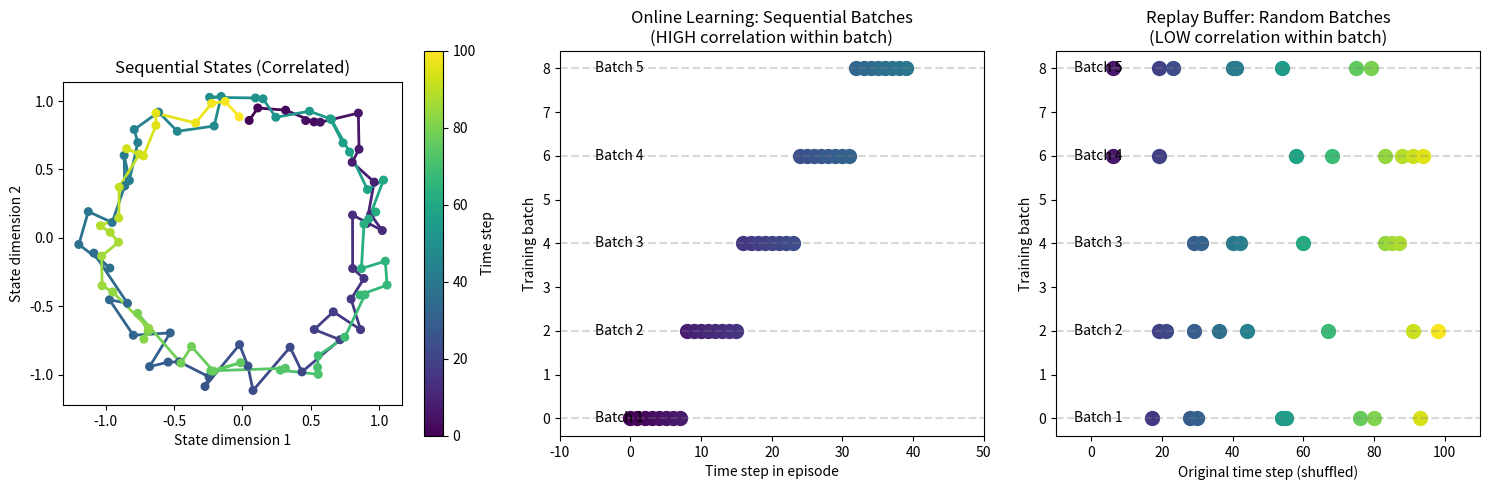
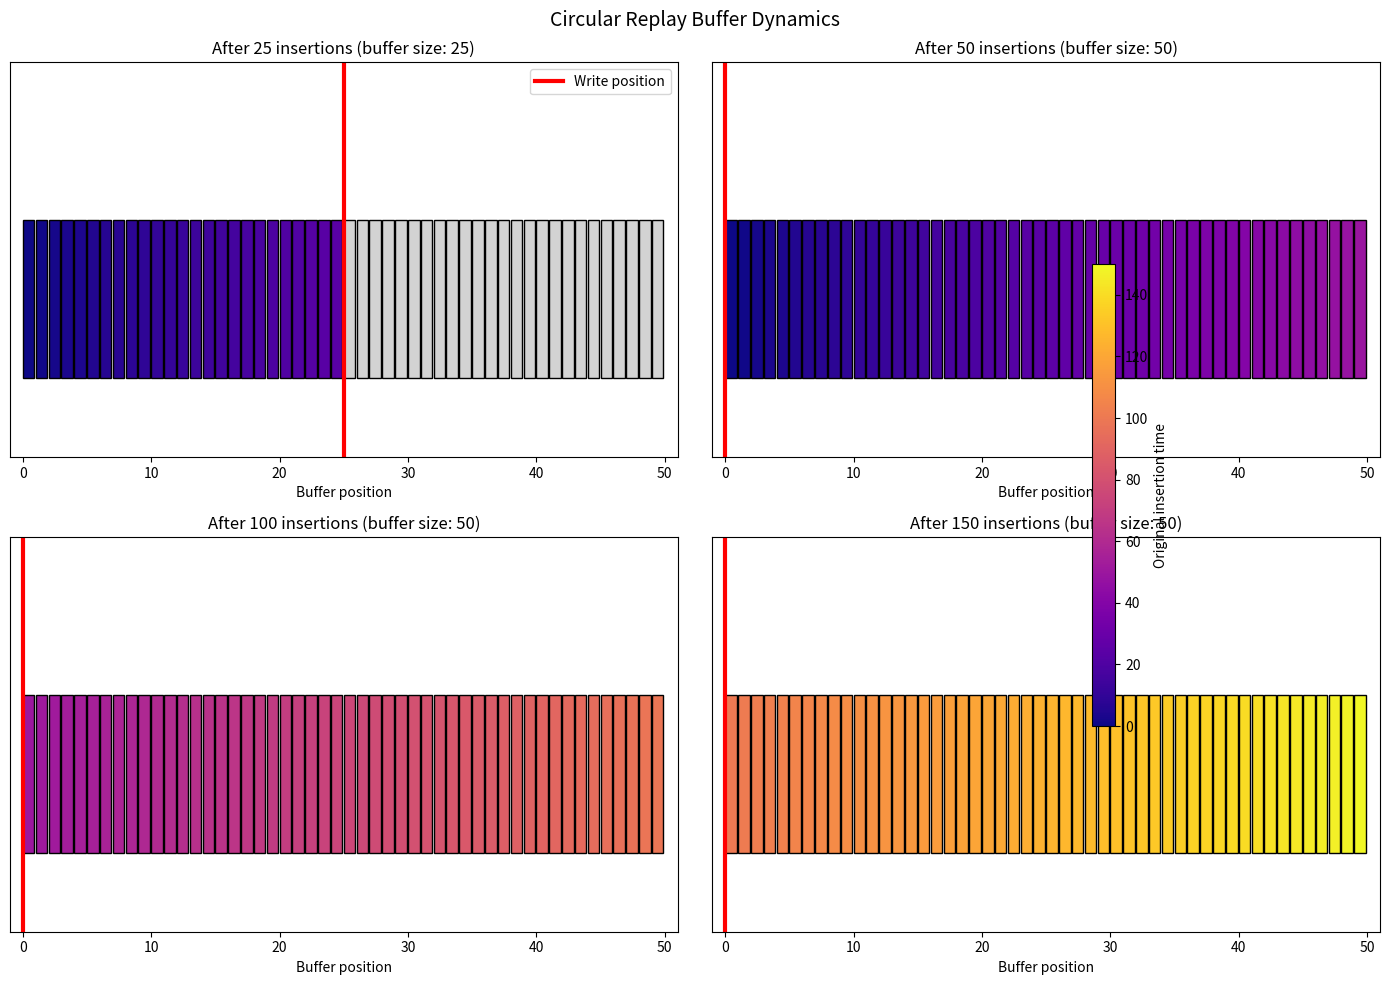
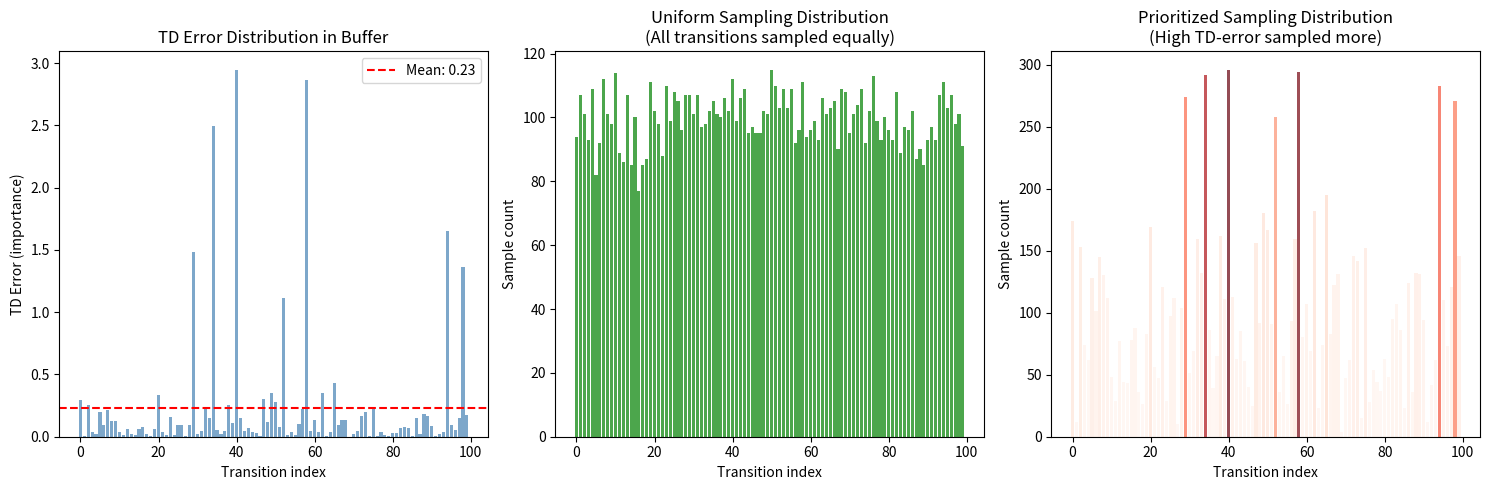
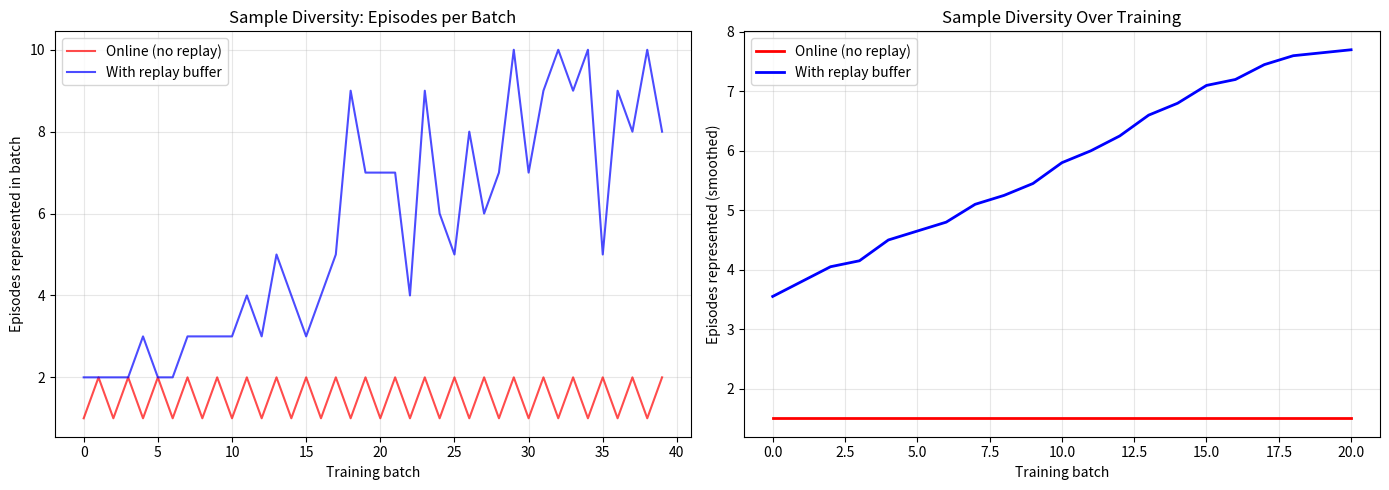

The script that saved these images, in order:
"""
Demo 06: Experience Replay - Breaking Temporal Correlations
============================================================

This demo visualizes and explains the experience replay buffer,
one of the two key innovations that made DQN stable.

Key Concepts:
- Why naive online learning fails with neural networks
- How replay buffer breaks temporal correlations
- Uniform vs. prioritized sampling
- Buffer dynamics and sample diversity

The Problem:
- Neural networks expect i.i.d. (independent, identically distributed) data
- Sequential RL data is highly correlated (adjacent states are similar)
- Training on correlated data leads to catastrophic forgetting
- Solution: Store transitions and sample randomly

Historical Context:
- Experience replay was introduced by Lin (1992)
- DQN (2015) showed it was crucial for stable deep RL
- Prioritized Experience Replay (2016) improved efficiency
- Now standard in all off-policy deep RL algorithms

Reference: Mnih et al., "Human-level control through deep RL" (2015)
"""

import numpy as np
import matplotlib.pyplot as plt
from matplotlib.patches import Rectangle, FancyArrowPatch
from collections import deque, namedtuple
import matplotlib.animation as animation
from matplotlib.gridspec import GridSpec

np.random.seed(42)

# ============================================================================
# Replay Buffer Implementations
# ============================================================================

Transition = namedtuple('Transition', ('state', 'action', 'reward', 'next_state', 'done'))


class UniformReplayBuffer:
    """
    Standard uniform replay buffer as used in DQN.
    
    - Fixed capacity (circular buffer)
    - Uniform random sampling
    - O(1) insert, O(1) sample
    """
    
    def __init__(self, capacity):
        self.capacity = capacity
        self.buffer = []
        self.position = 0
        
        # Statistics
        self.insert_count = 0
        self.sample_count = 0
    
    def push(self, state, action, reward, next_state, done):
        """Store a transition."""
        transition = Transition(state, action, reward, next_state, done)
        
        if len(self.buffer) < self.capacity:
            self.buffer.append(transition)
        else:
            self.buffer[self.position] = transition
        
        self.position = (self.position + 1) % self.capacity
        self.insert_count += 1
    
    def sample(self, batch_size):
        """Sample a random batch."""
        indices = np.random.choice(len(self.buffer), batch_size, replace=False)
        batch = [self.buffer[i] for i in indices]
        self.sample_count += batch_size
        return batch, indices
    
    def __len__(self):
        return len(self.buffer)


class PrioritizedReplayBuffer:
    """
    Prioritized Experience Replay (PER).
    
    - Samples transitions with probability proportional to TD error
    - High-error transitions are sampled more often
    - Uses importance sampling to correct for bias
    """
    
    def __init__(self, capacity, alpha=0.6, beta=0.4, beta_increment=0.001):
        """
        Args:
            capacity: Maximum buffer size
            alpha: Priority exponent (0 = uniform, 1 = full prioritization)
            beta: Importance sampling exponent
            beta_increment: How much to increase beta per sample
        """
        self.capacity = capacity
        self.alpha = alpha
        self.beta = beta
        self.beta_increment = beta_increment
        
        self.buffer = []
        self.priorities = []
        self.position = 0
        self.max_priority = 1.0
    
    def push(self, state, action, reward, next_state, done, priority=None):
        """Store a transition with priority."""
        transition = Transition(state, action, reward, next_state, done)
        
        if priority is None:
            priority = self.max_priority
        
        if len(self.buffer) < self.capacity:
            self.buffer.append(transition)
            self.priorities.append(priority)
        else:
            self.buffer[self.position] = transition
            self.priorities[self.position] = priority
        
        self.position = (self.position + 1) % self.capacity
    
    def sample(self, batch_size):
        """Sample based on priorities."""
        priorities = np.array(self.priorities)
        probs = priorities ** self.alpha
        probs = probs / probs.sum()
        
        indices = np.random.choice(len(self.buffer), batch_size, p=probs, replace=False)
        batch = [self.buffer[i] for i in indices]
        
        # Importance sampling weights
        weights = (len(self.buffer) * probs[indices]) ** (-self.beta)
        weights = weights / weights.max()
        
        # Increase beta
        self.beta = min(1.0, self.beta + self.beta_increment)
        
        return batch, indices, weights
    
    def update_priorities(self, indices, td_errors):
        """Update priorities based on TD errors."""
        for idx, error in zip(indices, td_errors):
            priority = abs(error) + 1e-6
            self.priorities[idx] = priority
            self.max_priority = max(self.max_priority, priority)
    
    def __len__(self):
        return len(self.buffer)


# ============================================================================
# Visualization: Why Replay Matters
# ============================================================================

def visualize_temporal_correlation():
    """Show why sequential data is problematic."""
    
    fig, axes = plt.subplots(1, 3, figsize=(15, 5))
    
    # 1. Sequential states are correlated
    ax1 = axes[0]
    
    # Simulate trajectory through state space
    t = np.linspace(0, 4*np.pi, 100)
    states_x = np.sin(t) + 0.1 * np.random.randn(100)
    states_y = np.cos(t) + 0.1 * np.random.randn(100)
    
    # Color by time
    colors = plt.cm.viridis(np.linspace(0, 1, len(t)))
    
    for i in range(len(t) - 1):
        ax1.plot(states_x[i:i+2], states_y[i:i+2], c=colors[i], linewidth=2)
    
    ax1.scatter(states_x, states_y, c=range(len(t)), cmap='viridis', s=30, zorder=5)
    ax1.set_xlabel('State dimension 1')
    ax1.set_ylabel('State dimension 2')
    ax1.set_title('Sequential States (Correlated)')
    ax1.set_aspect('equal')
    
    # Add colorbar
    sm = plt.cm.ScalarMappable(cmap='viridis', norm=plt.Normalize(0, len(t)))
    sm.set_array([])
    plt.colorbar(sm, ax=ax1, label='Time step')
    
    # 2. Online training: sequential batches
    ax2 = axes[1]
    
    batch_size = 8
    n_batches = 5
    
    for batch_idx in range(n_batches):
        start = batch_idx * batch_size
        end = start + batch_size
        
        y_offset = batch_idx * 2
        
        for i in range(start, min(end, len(t))):
            ax2.scatter(i, y_offset, c=[colors[i]], s=100)
        
        ax2.axhline(y=y_offset, color='gray', linestyle='--', alpha=0.3)
        ax2.text(-5, y_offset, f'Batch {batch_idx + 1}', va='center', fontsize=10)
    
    ax2.set_xlabel('Time step in episode')
    ax2.set_ylabel('Training batch')
    ax2.set_title('Online Learning: Sequential Batches\n(HIGH correlation within batch)')
    ax2.set_xlim(-10, 50)
    
    # 3. Replay: random batches
    ax3 = axes[2]
    
    buffer_size = 100
    
    for batch_idx in range(n_batches):
        # Random sampling from buffer
        indices = np.random.choice(buffer_size, batch_size, replace=False)
        indices.sort()
        
        y_offset = batch_idx * 2
        
        for i, idx in enumerate(indices):
            ax3.scatter(idx, y_offset, c=[colors[idx % len(colors)]], s=100)
        
        ax3.axhline(y=y_offset, color='gray', linestyle='--', alpha=0.3)
        ax3.text(-5, y_offset, f'Batch {batch_idx + 1}', va='center', fontsize=10)
    
    ax3.set_xlabel('Original time step (shuffled)')
    ax3.set_ylabel('Training batch')
    ax3.set_title('Replay Buffer: Random Batches\n(LOW correlation within batch)')
    ax3.set_xlim(-10, 110)
    
    plt.tight_layout()
    plt.savefig('replay_correlation.png', dpi=150, bbox_inches='tight')
    plt.show()
    print("Saved 'replay_correlation.png'")


def visualize_buffer_dynamics():
    """Visualize how the replay buffer fills and overwrites."""
    
    fig, axes = plt.subplots(2, 2, figsize=(14, 10))
    
    # Create buffer and simulate filling
    capacity = 50
    buffer = UniformReplayBuffer(capacity)
    
    # Generate synthetic episode data
    n_steps = 150
    states = np.cumsum(np.random.randn(n_steps, 2) * 0.3, axis=0)
    actions = np.random.randint(0, 4, n_steps)
    rewards = np.random.randn(n_steps) * 0.5
    
    # Track buffer contents at different stages
    snapshots = []
    snapshot_times = [25, 50, 100, 150]
    
    for t in range(n_steps):
        buffer.push(states[t], actions[t], rewards[t], states[min(t+1, n_steps-1)], False)
        
        if t + 1 in snapshot_times:
            # Store current buffer state (just positions for visualization)
            positions = [i for i in range(len(buffer.buffer))]
            original_times = [(buffer.insert_count - len(buffer.buffer) + i) % n_steps 
                            for i in range(len(buffer.buffer))]
            snapshots.append((t + 1, positions, original_times))
    
    # Plot snapshots
    titles = [f'After {t} insertions (buffer size: {min(t, capacity)})' 
              for t in snapshot_times]
    
    for ax, (t, positions, times), title in zip(axes.flat, snapshots, titles):
        colors = plt.cm.plasma(np.array(times) / n_steps)
        
        # Draw buffer slots
        for i in range(capacity):
            rect = Rectangle((i, 0), 0.9, 1, 
                            facecolor='lightgray' if i >= len(positions) else colors[i % len(colors)],
                            edgecolor='black')
            ax.add_patch(rect)
        
        # Mark write position
        write_pos = t % capacity
        ax.axvline(x=write_pos, color='red', linewidth=3, label='Write position')
        
        ax.set_xlim(-1, capacity + 1)
        ax.set_ylim(-0.5, 2)
        ax.set_xlabel('Buffer position')
        ax.set_title(title)
        ax.set_yticks([])
        
        if ax == axes.flat[0]:
            ax.legend(loc='upper right')
    
    # Add colorbar
    sm = plt.cm.ScalarMappable(cmap='plasma', norm=plt.Normalize(0, n_steps))
    sm.set_array([])
    fig.colorbar(sm, ax=axes, label='Original insertion time', shrink=0.6)
    
    plt.suptitle('Circular Replay Buffer Dynamics', fontsize=14)
    plt.tight_layout()
    plt.savefig('buffer_dynamics.png', dpi=150, bbox_inches='tight')
    plt.show()
    print("Saved 'buffer_dynamics.png'")


def visualize_prioritized_replay():
    """Compare uniform vs. prioritized replay."""
    
    fig, axes = plt.subplots(1, 3, figsize=(15, 5))
    
    # Create buffers
    capacity = 100
    uniform_buffer = UniformReplayBuffer(capacity)
    priority_buffer = PrioritizedReplayBuffer(capacity, alpha=0.6)
    
    # Fill with transitions of varying importance (simulated TD errors)
    np.random.seed(42)
    
    # Most transitions are "boring" (low TD error)
    # A few are "important" (high TD error)
    td_errors = np.concatenate([
        np.random.exponential(0.1, 90),  # Mostly small errors
        np.random.exponential(2.0, 10)   # A few large errors
    ])
    np.random.shuffle(td_errors)
    
    for i in range(capacity):
        state = np.array([i, td_errors[i]])
        uniform_buffer.push(state, 0, td_errors[i], state, False)
        priority_buffer.push(state, 0, td_errors[i], state, False, priority=td_errors[i])
    
    # 1. TD error distribution
    ax1 = axes[0]
    ax1.bar(range(capacity), td_errors, color='steelblue', alpha=0.7)
    ax1.set_xlabel('Transition index')
    ax1.set_ylabel('TD Error (importance)')
    ax1.set_title('TD Error Distribution in Buffer')
    ax1.axhline(y=np.mean(td_errors), color='red', linestyle='--', label=f'Mean: {np.mean(td_errors):.2f}')
    ax1.legend()
    
    # 2. Sampling distribution - Uniform
    ax2 = axes[1]
    
    n_samples = 10000
    sample_counts_uniform = np.zeros(capacity)
    
    for _ in range(n_samples // 32):
        _, indices = uniform_buffer.sample(32)
        for idx in indices:
            sample_counts_uniform[idx] += 1
    
    ax2.bar(range(capacity), sample_counts_uniform, color='green', alpha=0.7)
    ax2.set_xlabel('Transition index')
    ax2.set_ylabel('Sample count')
    ax2.set_title('Uniform Sampling Distribution\n(All transitions sampled equally)')
    
    # 3. Sampling distribution - Prioritized
    ax3 = axes[2]
    
    sample_counts_priority = np.zeros(capacity)
    
    for _ in range(n_samples // 32):
        _, indices, _ = priority_buffer.sample(32)
        for idx in indices:
            sample_counts_priority[idx] += 1
    
    # Color by TD error
    colors = plt.cm.Reds(td_errors / td_errors.max())
    ax3.bar(range(capacity), sample_counts_priority, color=colors, alpha=0.7)
    ax3.set_xlabel('Transition index')
    ax3.set_ylabel('Sample count')
    ax3.set_title('Prioritized Sampling Distribution\n(High TD-error sampled more)')
    
    plt.tight_layout()
    plt.savefig('prioritized_replay.png', dpi=150, bbox_inches='tight')
    plt.show()
    print("Saved 'prioritized_replay.png'")


def visualize_sample_diversity():
    """Show how replay increases sample diversity over time."""
    
    fig, axes = plt.subplots(1, 2, figsize=(14, 5))
    
    # Simulate training with and without replay
    n_episodes = 20
    steps_per_episode = 50
    batch_size = 32
    
    # Track which states are seen in each training batch
    # Without replay: sequential states
    online_diversity = []
    
    for ep in range(n_episodes):
        for t in range(0, steps_per_episode, batch_size):
            # States in this batch all from same time window
            batch_states = list(range(ep * steps_per_episode + t, 
                                     ep * steps_per_episode + t + batch_size))
            # Diversity = number of unique episodes represented
            episodes_in_batch = set([s // steps_per_episode for s in batch_states])
            online_diversity.append(len(episodes_in_batch))
    
    # With replay: random states from buffer
    buffer_size = 1000
    replay_diversity = []
    buffer = list(range(min(100, buffer_size)))  # Start with some data
    
    for ep in range(n_episodes):
        for t in range(0, steps_per_episode, batch_size):
            # Add new state to buffer
            new_state = ep * steps_per_episode + t
            if len(buffer) < buffer_size:
                buffer.append(new_state)
            else:
                buffer[np.random.randint(buffer_size)] = new_state
            
            # Sample random batch
            if len(buffer) >= batch_size:
                batch_indices = np.random.choice(len(buffer), batch_size, replace=False)
                batch_states = [buffer[i] for i in batch_indices]
                episodes_in_batch = set([s // steps_per_episode for s in batch_states])
                replay_diversity.append(len(episodes_in_batch))
    
    # Plot
    ax1 = axes[0]
    ax1.plot(online_diversity, 'r-', alpha=0.7, label='Online (no replay)')
    ax1.plot(replay_diversity, 'b-', alpha=0.7, label='With replay buffer')
    ax1.set_xlabel('Training batch')
    ax1.set_ylabel('Episodes represented in batch')
    ax1.set_title('Sample Diversity: Episodes per Batch')
    ax1.legend()
    ax1.grid(True, alpha=0.3)
    
    # Moving average
    ax2 = axes[1]
    window = 20
    
    if len(online_diversity) >= window:
        online_ma = np.convolve(online_diversity, np.ones(window)/window, mode='valid')
        replay_ma = np.convolve(replay_diversity, np.ones(window)/window, mode='valid')
        
        ax2.plot(online_ma, 'r-', linewidth=2, label='Online (no replay)')
        ax2.plot(replay_ma, 'b-', linewidth=2, label='With replay buffer')
    
    ax2.set_xlabel('Training batch')
    ax2.set_ylabel('Episodes represented (smoothed)')
    ax2.set_title('Sample Diversity Over Training')
    ax2.legend()
    ax2.grid(True, alpha=0.3)
    
    plt.tight_layout()
    plt.savefig('sample_diversity.png', dpi=150, bbox_inches='tight')
    plt.show()
    print("Saved 'sample_diversity.png'")


# ============================================================================
# Main
# ============================================================================

def main():
    print("=" * 60)
    print("Demo 06: Experience Replay - Breaking Temporal Correlations")
    print("=" * 60)
    print()
    
    print("1. Visualizing why temporal correlation is problematic...")
    visualize_temporal_correlation()
    print()
    
    print("2. Visualizing replay buffer dynamics...")
    visualize_buffer_dynamics()
    print()
    
    print("3. Comparing uniform vs. prioritized replay...")
    visualize_prioritized_replay()
    print()
    
    print("4. Showing sample diversity improvement...")
    visualize_sample_diversity()
    
    print("\n" + "=" * 60)
    print("Key Takeaways:")
    print("=" * 60)
    print("""
1. Sequential RL data is highly correlated (bad for neural networks)
2. Replay buffer stores transitions and samples randomly
3. Random sampling breaks temporal correlations -> i.i.d. batches
4. Enables reusing rare/important experiences multiple times
5. Prioritized replay focuses on high TD-error transitions

Without replay:
- Training is unstable
- Network forgets early experiences
- Poor sample efficiency

With replay:
- Stable training
- Better sample reuse
- Foundation for all off-policy deep RL

Key equations:
- Uniform: P(transition i) = 1/N
- Prioritized: P(i) ∝ |TD_error_i|^α
- Importance weights: w_i = (N * P(i))^(-β)
    """)


if __name__ == "__main__":
    print(__doc__)
    main()